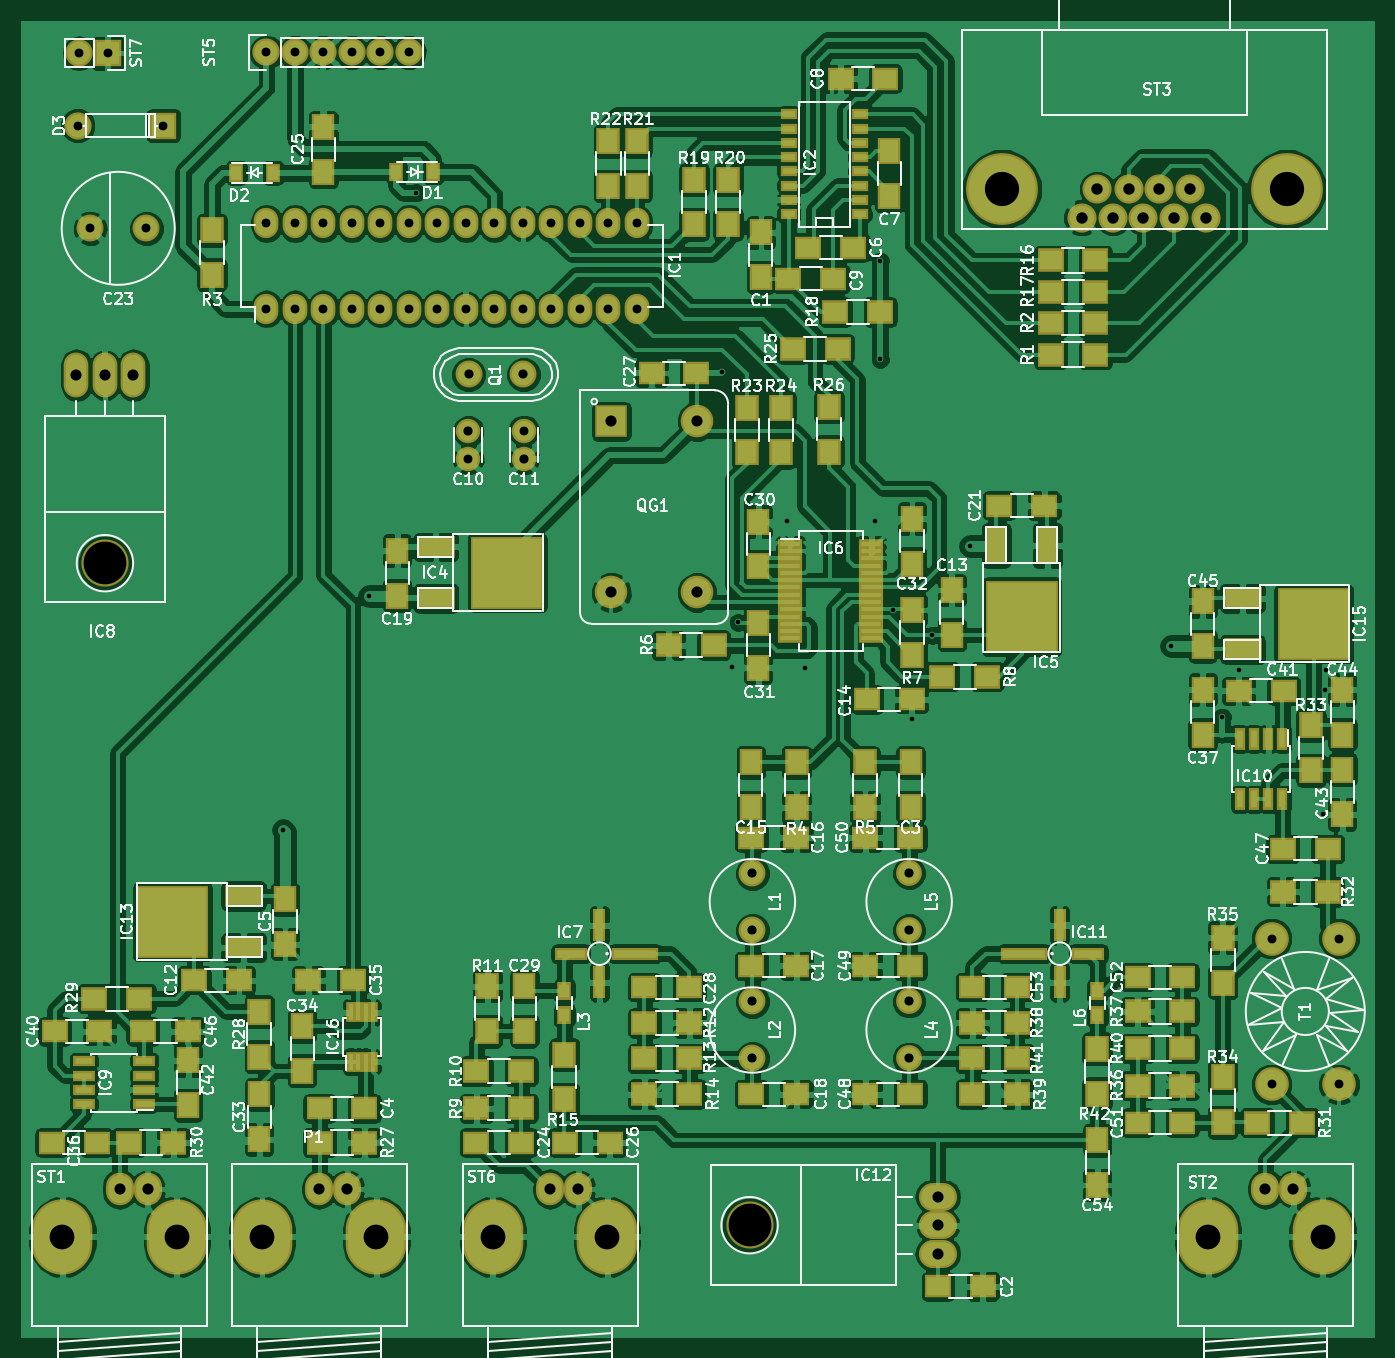
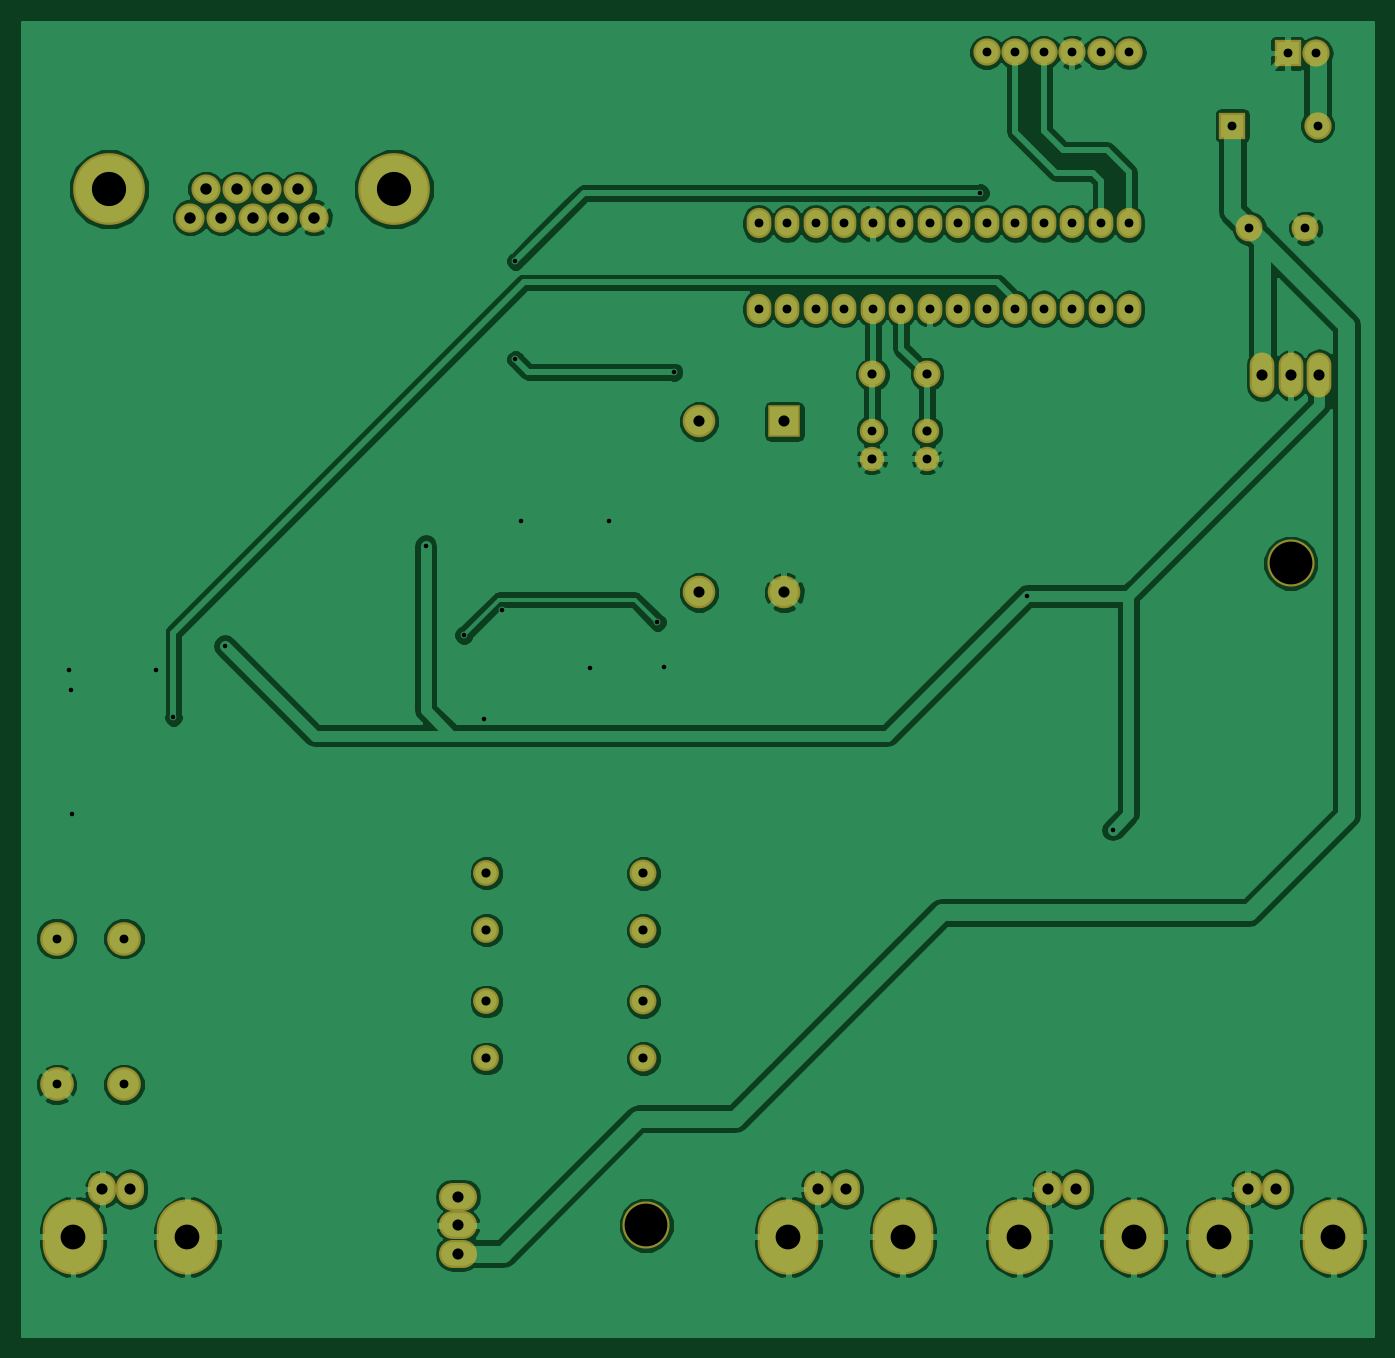
Circuit board: 9 layer files. Board 120.4 x 117.1 mm.
- bottom_copper: nwt7-B.Cu.gbl (109053 bytes)
- bottom_mask: nwt7-B.Mask.gbs (3210 bytes)
- bottom_silk: nwt7-B.SilkS.gbo (280 bytes)
- outline: nwt7-Edge.Cuts.gm1 (280 bytes)
- top_copper: nwt7-F.Cu.gtl (433608 bytes)
- top_mask: nwt7-F.Mask.gts (10847 bytes)
- top_silk: nwt7-F.SilkS.gto (136019 bytes)
- drill: nwt7-NPTH.drl (69 bytes)
- drill: nwt7.drl (1761 bytes)

=== bottom_copper: nwt7-B.Cu.gbl (109053 bytes, source omitted) ===
=== bottom_mask: nwt7-B.Mask.gbs ===
G04 #@! TF.FileFunction,Soldermask,Bot*
%FSLAX46Y46*%
G04 Gerber Fmt 4.6, Leading zero omitted, Abs format (unit mm)*
G04 Created by KiCad (PCBNEW 4.0.2-stable) date 2021 June 23, Wednesday 03:02:28*
%MOMM*%
G01*
G04 APERTURE LIST*
%ADD10C,0.100000*%
%ADD11O,5.400000X6.700000*%
%ADD12O,2.500000X2.900000*%
%ADD13C,6.400000*%
%ADD14C,2.600000*%
%ADD15O,2.432000X2.432000*%
%ADD16C,2.432000*%
%ADD17R,2.432000X2.432000*%
%ADD18O,3.400000X2.500000*%
%ADD19C,4.199840*%
%ADD20C,2.400000*%
%ADD21C,2.305000*%
%ADD22R,2.899360X2.899360*%
%ADD23C,2.899360*%
%ADD24C,3.000000*%
%ADD25O,2.200000X4.000000*%
%ADD26C,2.178000*%
%ADD27O,2.200000X2.700000*%
G04 APERTURE END LIST*
D10*
D11*
X58183780Y-138455400D03*
X47985680Y-138455400D03*
D12*
X53086000Y-134190740D03*
X55585360Y-134190740D03*
D11*
X40403780Y-138455400D03*
X30205680Y-138455400D03*
D12*
X35306000Y-134190740D03*
X37805360Y-134190740D03*
D11*
X142511780Y-138455400D03*
X132313680Y-138455400D03*
D12*
X137414000Y-134190740D03*
X139913360Y-134190740D03*
D13*
X139319000Y-45085000D03*
X113919000Y-45085000D03*
D14*
X132080000Y-47625000D03*
X129286000Y-47625000D03*
X126492000Y-47625000D03*
X123825000Y-47625000D03*
X121031000Y-47625000D03*
X122428000Y-45085000D03*
X125222000Y-45085000D03*
X127889000Y-45085000D03*
X130683000Y-45085000D03*
D15*
X48387000Y-32893000D03*
D16*
X50927000Y-32893000D03*
X53467000Y-32893000D03*
X56007000Y-32893000D03*
X58547000Y-32893000D03*
X61087000Y-32893000D03*
D11*
X78757780Y-138455400D03*
X68559680Y-138455400D03*
D12*
X73660000Y-134190740D03*
X76159360Y-134190740D03*
D17*
X34246000Y-32949000D03*
D15*
X31706000Y-32949000D03*
D18*
X108204000Y-137414000D03*
X108204000Y-139954000D03*
X108204000Y-134874000D03*
D19*
X91440000Y-137414000D03*
D20*
X91694000Y-111125000D03*
X91694000Y-106045000D03*
X91694000Y-122555000D03*
X91694000Y-117475000D03*
D21*
X105664000Y-122555000D03*
X105664000Y-117475000D03*
X105664000Y-111125000D03*
X105664000Y-106045000D03*
D20*
X71274940Y-61595000D03*
X66393060Y-61595000D03*
D22*
X79121000Y-65786000D03*
D23*
X79121000Y-81026000D03*
X86741000Y-81026000D03*
X86741000Y-65786000D03*
D24*
X143969740Y-124863860D03*
X143969740Y-111864140D03*
X137970260Y-124863860D03*
X137970260Y-111864140D03*
D25*
X33992000Y-61651000D03*
X36532000Y-61651000D03*
X31452000Y-61651000D03*
D19*
X33992000Y-78415000D03*
D26*
X66377000Y-69144000D03*
X66377000Y-66644000D03*
X71330000Y-66604000D03*
X71330000Y-69104000D03*
D17*
X39199000Y-39426000D03*
D16*
X31579000Y-39426000D03*
D27*
X48387000Y-55753000D03*
X50927000Y-55753000D03*
X53467000Y-55753000D03*
X56007000Y-55753000D03*
X58547000Y-55753000D03*
X61087000Y-55753000D03*
X63627000Y-55753000D03*
X66167000Y-55753000D03*
X68707000Y-55753000D03*
X71247000Y-55753000D03*
X73787000Y-55753000D03*
X76327000Y-55753000D03*
X78867000Y-55753000D03*
X81407000Y-55753000D03*
X81407000Y-48133000D03*
X78867000Y-48133000D03*
X76327000Y-48133000D03*
X73787000Y-48133000D03*
X71247000Y-48133000D03*
X68707000Y-48133000D03*
X66167000Y-48133000D03*
X63627000Y-48133000D03*
X61087000Y-48133000D03*
X58547000Y-48133000D03*
X56007000Y-48133000D03*
X53467000Y-48133000D03*
X50927000Y-48133000D03*
X48387000Y-48133000D03*
D20*
X37675000Y-48570000D03*
X32675000Y-48570000D03*
M02*

=== bottom_silk: nwt7-B.SilkS.gbo ===
G04 #@! TF.FileFunction,Legend,Bot*
%FSLAX46Y46*%
G04 Gerber Fmt 4.6, Leading zero omitted, Abs format (unit mm)*
G04 Created by KiCad (PCBNEW 4.0.2-stable) date 2021 June 23, Wednesday 03:02:28*
%MOMM*%
G01*
G04 APERTURE LIST*
%ADD10C,0.100000*%
G04 APERTURE END LIST*
D10*
M02*

=== outline: nwt7-Edge.Cuts.gm1 ===
G04 #@! TF.FileFunction,Profile,NP*
%FSLAX46Y46*%
G04 Gerber Fmt 4.6, Leading zero omitted, Abs format (unit mm)*
G04 Created by KiCad (PCBNEW 4.0.2-stable) date 2021 June 23, Wednesday 03:02:28*
%MOMM*%
G01*
G04 APERTURE LIST*
%ADD10C,0.100000*%
G04 APERTURE END LIST*
D10*
M02*

=== top_copper: nwt7-F.Cu.gtl (433608 bytes, source omitted) ===
=== top_mask: nwt7-F.Mask.gts (10847 bytes, source omitted) ===
=== top_silk: nwt7-F.SilkS.gto (136019 bytes, source omitted) ===
=== drill: nwt7-NPTH.drl ===
M48
INCH,TZ
T1C0.150
%
G90
G05
T1
X13383Y-30872
X36000Y-54100
T0
M30

=== drill: nwt7.drl ===
M48
INCH,TZ
T1C0.016
T2C0.031
T3C0.032
T4C0.032
T5C0.039
T6C0.039
T7C0.040
T8C0.087
T9C0.120
%
G90
G05
T1
X19633Y-40222
X22633Y-32022
X24283Y-17872
X35033Y-24172
X35383Y-34522
X35600Y-32950
X37300Y-29400
X37963Y-34537
X40400Y-29400
X40583Y-20272
X40583Y-23722
X41050Y-32500
X41700Y-36350
X42400Y-33400
X43733Y-30272
X50783Y-33772
X52583Y-36272
X53183Y-34622
X56133Y-39672
X56183Y-35322
X56233Y-34622
T2
X12433Y-15522
X12483Y-12972
X12864Y-19122
X13483Y-12972
X14833Y-19122
X15433Y-15522
X19050Y-12950
X19050Y-18950
X19050Y-21950
X20050Y-12950
X20050Y-18950
X20050Y-21950
X21050Y-12950
X21050Y-18950
X21050Y-21950
X22050Y-12950
X22050Y-18950
X22050Y-21950
X23050Y-12950
X23050Y-18950
X23050Y-21950
X24050Y-12950
X24050Y-18950
X24050Y-21950
X25050Y-18950
X25050Y-21950
X26050Y-18950
X26050Y-21950
X26133Y-27222
X27050Y-18950
X27050Y-21950
X28050Y-18950
X28050Y-21950
X28083Y-26222
X29050Y-18950
X29050Y-21950
X30050Y-18950
X30050Y-21950
X31050Y-18950
X31050Y-21950
X32050Y-18950
X32050Y-21950
X54319Y-44041
X54319Y-49159
X56681Y-44041
X56681Y-49159
T3
X26133Y-26238
X26139Y-24250
X28061Y-24250
X28083Y-27206
T4
X36100Y-41750
X36100Y-43750
X36100Y-46250
X36100Y-48250
X41600Y-41750
X41600Y-43750
X41600Y-46250
X41600Y-48250
T5
X12383Y-24272
X13383Y-24272
X13900Y-52831
X14383Y-24272
X14884Y-52831
X20900Y-52831
X21884Y-52831
X29000Y-52831
X29984Y-52831
X42600Y-53100
X42600Y-54100
X42600Y-55100
X54100Y-52831
X55084Y-52831
T6
X31150Y-25900
X31150Y-31900
X34150Y-25900
X34150Y-31900
T7
X47650Y-18750
X48200Y-17750
X48750Y-18750
X49300Y-17750
X49800Y-18750
X50350Y-17750
X50900Y-18750
X51450Y-17750
X52000Y-18750
T8
X11892Y-54510
X15907Y-54510
X18892Y-54510
X22907Y-54510
X26992Y-54510
X31007Y-54510
X52092Y-54510
X56107Y-54510
T9
X44850Y-17750
X54850Y-17750
T0
M30
